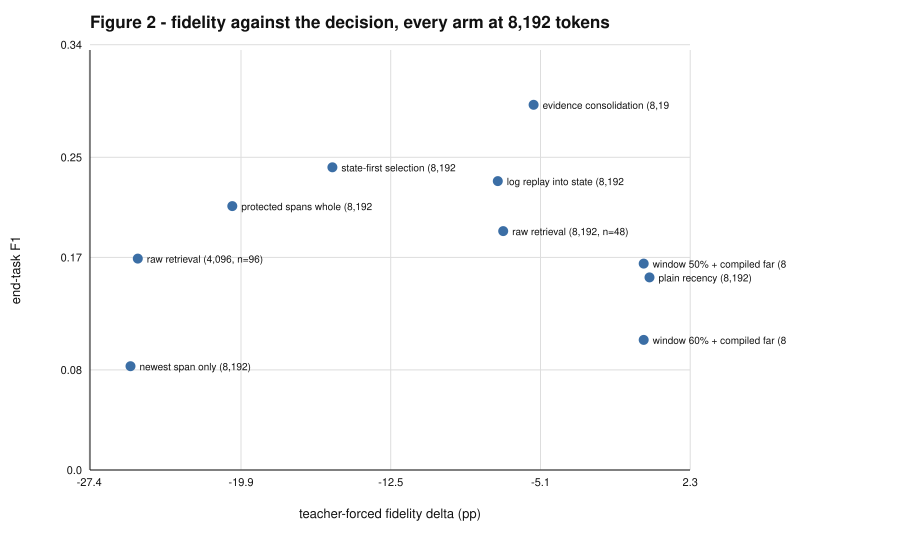

The file beside this chart, header and first rows:
# source: the compiler ladder with each …
# receipts: g2-compiler-recency-b8192-v1…, g2b-patch-localization-recency-b8192-v1.…, g2-compiler-tailstate-tf0.6-b8192-v3.jso…, g2b-patch-localization-tailstate-tf0.6-b…, g2-compiler-tailstate-compiledfar-tf0.5-…, g2b-patch-localization-windowcompiler-b8…, g2-compiler-consolidate-b8192-nopath-v1.…, g2b-patch-localization-consolidate-b8192…, g2-compiler-tailquery-cap0.75-b4096-v1.j…, g2b-patch-localization-raw-b4096-n96.jso…, g2-compiler-dedup-b8192-v1.json, g2b-patch-localization-raw-b8192-n48.jso…, g2-compiler-materialize-b8192-v1.json, g2b-patch-localization-materialize-b8192…, g2-compiler-statefirst-b8192-v1.json, g2b-patch-localization-statefirst-b8192-…, g2-compiler-protectwhole-b8192-v1.json, g2b-patch-localization-protectwhole-b819…, g2-compiler-tailquery-cap0.5-b8192-v1.js…, g2b-patch-localization-tailquery-cap0.5-…
arm, fidelity_pp, decision_f1, n_fidelity, n_decision
plain recency (8,192), 0.29, 0.154, 44, 12
window 60% + compiled far (8,192), 0, 0.104, 44, 12
window 50% + compiled far (8,192, n=96), 0, 0.165, 44, 60
evidence consolidation (8,192, n=96), -5.44, 0.292, 44, 12
raw retrieval (4,096, n=96), -25.0, 0.169, 44, 60
raw retrieval (8,192, n=48), -6.94, 0.191, 44, 26
log replay into state (8,192), -7.21, 0.231, 44, 12
state-first selection (8,192), -15.38, 0.242, 44, 12
protected spans whole (8,192), -20.33, 0.211, 44, 12
newest span only (8,192), -25.36, 0.083, 44, 12
